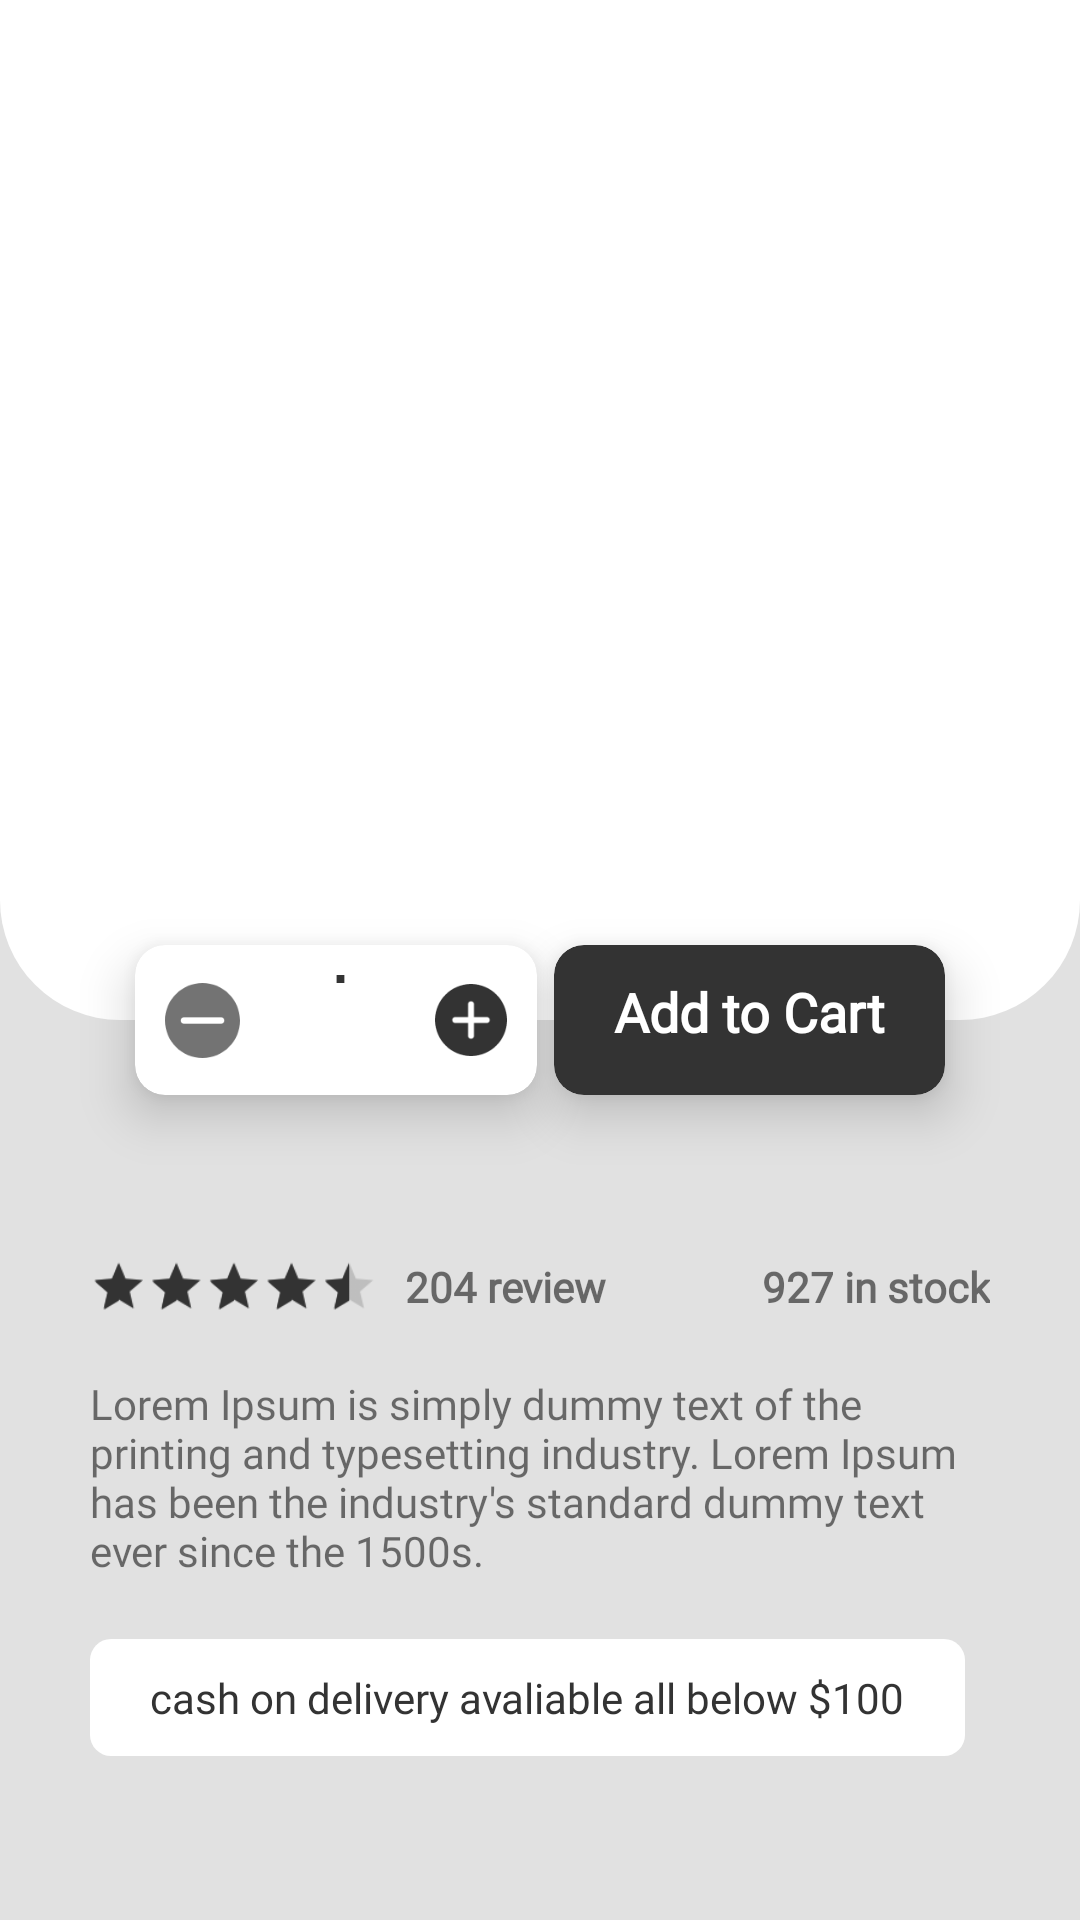

This screen was rendered from an Android layout file. Write that file and the resources it references.
<!-- AndroidManifest.xml: application theme AppTheme -->
<!-- res/layout/fragment_product.xml -->
<?xml version="1.0" encoding="utf-8"?>
<layout
    xmlns:android="http://schemas.android.com/apk/res/android"
    xmlns:app="http://schemas.android.com/apk/res-auto"
    >

    <data>
        <variable
            name="product"
            type="com.jsp.freshcartshop.model.Product" />
    </data>

    <ScrollView
        android:layout_width="match_parent"
        android:layout_height="match_parent"
        android:background="@color/colorBackground">

    <androidx.coordinatorlayout.widget.CoordinatorLayout
        android:id="@+id/coordinator_layout"
        android:layout_width="match_parent"
        android:layout_height="wrap_content"
        >

        <androidx.constraintlayout.widget.ConstraintLayout
            android:id="@+id/product_image_card"
            android:layout_width="match_parent"
            android:layout_height="@dimen/product_card_height"
            app:layout_constraintVertical_bias="0.0"
            android:orientation="vertical"
            android:background="@drawable/bc_product_cardview"
            >

            <androidx.viewpager.widget.ViewPager
                android:id="@+id/vpProductViewPager"
                android:layout_width="wrap_content"
                android:layout_height="@dimen/product_view_pager_height"
                app:layout_constraintEnd_toEndOf="parent"
                app:layout_constraintTop_toTopOf="parent"
                android:layout_marginTop="@dimen/margin_large"
                />

            <com.google.android.material.tabs.TabLayout
                android:id="@+id/tbProductViewPager"
                android:layout_width="match_parent"
                android:layout_height="wrap_content"
                android:layout_marginTop="@dimen/margin_small"
                android:background="@android:color/transparent"
                app:layout_constraintEnd_toEndOf="parent"
                app:layout_constraintTop_toBottomOf="@id/vpProductViewPager"
                app:tabBackground="@drawable/tab_selector"
                app:tabGravity="center"
                app:tabIndicatorHeight="0dp"
                app:tabMaxWidth="15dp"
                />
        </androidx.constraintlayout.widget.ConstraintLayout>

        <androidx.cardview.widget.CardView
            android:id="@+id/fabAddToCart"
            android:layout_width="wrap_content"
            android:layout_marginEnd="@dimen/product_button_margin"
            android:backgroundTint="@color/colorPrimary"
            app:layout_anchorGravity="right|bottom"
            style="@style/ProductButtonStyle"
            android:foreground="?android:attr/selectableItemBackground"
            android:clickable="true"
            android:focusable="true">

            <TextView
                android:layout_width="wrap_content"
                android:layout_height="wrap_content"
                android:padding="@dimen/padding_xs"
                android:text="@string/add_to_cart"
                android:gravity="center"
                android:fontFamily="@font/poppins_medium"
                android:textColor="@color/colorWhite"
                android:textSize="@dimen/medium_font"
                android:textStyle="bold"
                android:layout_marginEnd="@dimen/margin_small"
                android:layout_marginStart="@dimen/margin_small"
                />

        </androidx.cardview.widget.CardView>

        <androidx.cardview.widget.CardView
            android:id="@+id/fabItemsCount"
            android:layout_width="wrap_content"
            android:layout_marginStart="@dimen/product_button_margin"
            android:backgroundTint="@color/colorWhite"
            app:layout_anchorGravity="left|bottom"
            style="@style/ProductButtonStyle"
            >

            <androidx.constraintlayout.widget.ConstraintLayout
                android:layout_width="match_parent"
                android:layout_height="match_parent"
                android:orientation="horizontal"
                android:padding="10dp">

                <ImageButton
                    android:id="@+id/minusButton"
                    android:layout_width="wrap_content"
                    android:layout_height="wrap_content"
                    android:layout_gravity="start|center"
                    android:background="@color/colorWhite"
                    android:src="@drawable/ic_count_minus"
                    app:layout_constraintBottom_toBottomOf="parent"
                    app:layout_constraintStart_toStartOf="parent"
                    app:layout_constraintTop_toTopOf="parent"
                    android:contentDescription="@string/decrease_product_count"
                    />

                <TextView
                    android:id="@+id/productCount"
                    android:layout_width="65dp"
                    android:layout_height="wrap_content"
                    android:layout_gravity="center"
                    android:fontFamily="@font/poppins_medium"
                    android:gravity="center"
                    android:text="1"
                    android:textAllCaps="false"
                    android:textColor="@color/colorPrimaryDark"
                    android:textSize="@dimen/large_font"
                    android:textStyle="bold"
                    app:layout_constraintEnd_toStartOf="@+id/plusButton"
                    app:layout_constraintStart_toEndOf="@+id/minusButton"
                    app:layout_constraintBaseline_toBaselineOf="@id/minusButton"/>

                <ImageButton
                    android:id="@+id/plusButton"
                    android:layout_width="wrap_content"
                    android:layout_height="wrap_content"
                    android:layout_gravity="end|center"
                    android:background="@color/colorWhite"
                    android:src="@drawable/ic_count_plus"
                    app:layout_constraintBottom_toBottomOf="parent"
                    app:layout_constraintEnd_toEndOf="parent"
                    app:layout_constraintTop_toTopOf="parent"
                    android:contentDescription="@string/increase_product_count"
                    />
            </androidx.constraintlayout.widget.ConstraintLayout>

        </androidx.cardview.widget.CardView>

        <LinearLayout
            android:layout_width="match_parent"
            android:layout_height="wrap_content"
            android:orientation="vertical"
            android:layout_marginTop="@dimen/product_card_height"
            android:paddingStart="@dimen/padding_medium"
            android:paddingEnd="@dimen/padding_medium"
            android:paddingTop="@dimen/padding_big"
            android:paddingBottom="@dimen/padding_small"
            >

            <androidx.constraintlayout.widget.ConstraintLayout
                android:layout_width="match_parent"
                android:layout_height="wrap_content">

                <TextView
                    android:id="@+id/productName"
                    style="@style/ProductNamePriceStyle"
                    android:layout_width="wrap_content"
                    android:layout_height="wrap_content"
                    android:fontFamily="@font/poppins_medium"
                    android:text="@{product.name}"
                    app:layout_constraintStart_toStartOf="parent"
                    app:layout_constraintTop_toTopOf="parent" />

                <TextView
                    android:id="@+id/productPrice"
                    style="@style/ProductNamePriceStyle"
                    android:layout_width="wrap_content"
                    android:layout_height="wrap_content"
                    android:text='@{"$" + Double.valueOf(product.price)}'
                    app:layout_constraintEnd_toEndOf="parent"
                    app:layout_constraintTop_toTopOf="parent" />

                <RatingBar
                    android:id="@+id/ratingBarIndicator"
                    android:layout_width="wrap_content"
                    android:layout_height="wrap_content"
                    android:numStars="5"
                    app:layout_constraintTop_toBottomOf="@id/productName"
                    app:layout_constraintStart_toStartOf="parent"
                    android:stepSize="0.5"
                    android:rating="4.5"
                    android:scaleY="1.2"
                    android:scaleX="1.2"
                    android:transformPivotX="0dp"
                    style="?attr/ratingBarStyleSmall"
                    android:layout_gravity="center"/>

                <TextView
                    android:layout_width="wrap_content"
                    android:layout_height="wrap_content"
                    app:layout_constraintStart_toEndOf="@id/ratingBarIndicator"
                    app:layout_constraintTop_toBottomOf="@id/productName"
                    android:text="204 review"
                    android:layout_marginStart="25dp"
                    android:fontFamily="@font/poppins_medium"
                    android:textStyle="bold"/>

                <TextView
                    android:layout_width="wrap_content"
                    android:layout_height="wrap_content"
                    app:layout_constraintEnd_toEndOf="parent"
                    app:layout_constraintTop_toBottomOf="@id/productPrice"
                    android:fontFamily="@font/poppins_medium"
                    android:textStyle="bold"
                    android:text="927 in stock"/>

            </androidx.constraintlayout.widget.ConstraintLayout>

            <TextView
                android:id="@+id/product_description"
                android:layout_width="wrap_content"
                android:layout_height="wrap_content"
                android:fontFamily="@font/poppins_medium"
                android:layout_marginTop="@dimen/padding_small"
                android:text="@string/lorem_ipsum"
                />

            <TextView
                android:layout_width="wrap_content"
                android:layout_height="wrap_content"
                android:padding="@dimen/padding_xs"
                android:paddingStart="@dimen/padding_small"
                android:paddingEnd="@dimen/padding_small"
                android:layout_marginTop="@dimen/padding_small"
                android:background="@drawable/bg_product_card_button"
                android:backgroundTint="@color/colorWhite"
                android:fontFamily="@font/poppins_medium"
                android:text="@string/min_order_if_cash"
                android:textColor="@color/colorPrimary"
                android:textSize="@dimen/small_font"/>
        </LinearLayout>

    </androidx.coordinatorlayout.widget.CoordinatorLayout>
</ScrollView>
</layout>
<!-- resources referenced by this layout -->
<resources>
  <color name="colorBackground">#e1e1e1</color>
  <color name="colorPrimary">#333333</color>
  <color name="colorPrimaryDark">#333333</color>
  <color name="colorWhite">#ffffff</color>
  <dimen name="large_font">22sp</dimen>
  <dimen name="margin_large">30dp</dimen>
  <dimen name="margin_small">10dp</dimen>
  <dimen name="medium_font">18sp</dimen>
  <dimen name="padding_big">50dp</dimen>
  <dimen name="padding_medium">30dp</dimen>
  <dimen name="padding_small">20dp</dimen>
  <dimen name="padding_xs">10dp</dimen>
  <dimen name="product_button_margin">45dp</dimen>
  <dimen name="product_card_height">340dp</dimen>
  <dimen name="product_view_pager_height">230dp</dimen>
  <dimen name="small_font">14sp</dimen>
  <!-- drawable bc_product_cardview (drawable) -->
  <?xml version="1.0" encoding="utf-8"?>
  <shape xmlns:android="http://schemas.android.com/apk/res/android">
      <solid
          android:width="2dp"
          android:color="?attr/whiteColor"
          />
  
      <corners
          android:bottomLeftRadius="@dimen/product_card_corner_radius"
          android:bottomRightRadius="@dimen/product_card_corner_radius"
          />
  </shape>
  <!-- drawable bg_product_card_button (drawable) -->
  <?xml version="1.0" encoding="utf-8"?>
  <shape xmlns:android="http://schemas.android.com/apk/res/android">
      <solid
          android:color="@color/colorPrimary"
          />
      <corners
          android:radius="7dp"
          />
  </shape>
  <!-- drawable tab_selector (drawable) -->
  <?xml version="1.0" encoding="utf-8"?>
  <selector xmlns:android="http://schemas.android.com/apk/res/android">
  
      <item
          android:drawable="@drawable/tab_indicator_selected"
          android:state_selected="true"
          />
  
      <item android:drawable="@drawable/tab_indicator_default"/>
  
  </selector>
  <string name="add_to_cart">Add to Cart</string>
  <string name="decrease_product_count">Decrease quantity by 1</string>
  <string name="increase_product_count">Increase quantity by 1</string>
  <string name="lorem_ipsum">Lorem Ipsum is simply dummy text of the printing and
          typesetting industry. Lorem Ipsum has been the industry\'s standard dummy text ever
          since the 1500s. </string>
  <string name="min_order_if_cash">cash on delivery avaliable all below $100</string>
  <style name="ProductNamePriceStyle">
          <item name="fontFamily">@font/poppins_medium</item>
          <item name="android:textColor">@color/colorPrimary</item>
          <item name="android:textSize">22sp</item>
          <item name="android:textStyle">bold</item>
      </style>
  <dimen name="product_card_corner_radius">40dp</dimen>
  <color name="colorGray">#737373</color>
  <!-- drawable tab_indicator_selected (drawable) -->
  <?xml version="1.0" encoding="utf-8"?>
  <shape
      xmlns:android="http://schemas.android.com/apk/res/android"
      android:innerRadius="0dp"
      android:shape="ring"
      android:thickness="7dp"
      android:useLevel="false">
  
      <solid
          android:color="?attr/blackColor"
          >
      </solid>
  
      <size
          android:height="@dimen/tab_indicator_size"
          android:width="@dimen/tab_indicator_size">
      </size>
  
  </shape>
  <!-- drawable tab_indicator_default (drawable) -->
  <?xml version="1.0" encoding="utf-8"?>
  <shape xmlns:android="http://schemas.android.com/apk/res/android"
      android:innerRadius="5dp"
      android:shape="ring"
      android:thickness="1dp"
      android:useLevel="false">
      <solid
          android:color="?attr/blackColor">
      </solid>
      <size
          android:height="@dimen/tab_indicator_size"
          android:width="@dimen/tab_indicator_size">
      </size>
  </shape>
  <color name="colorBlack">#000000</color>
  <color name="colorBlackTransparent">#B3000000</color>
  <dimen name="tab_indicator_size">30dp</dimen>
</resources>
